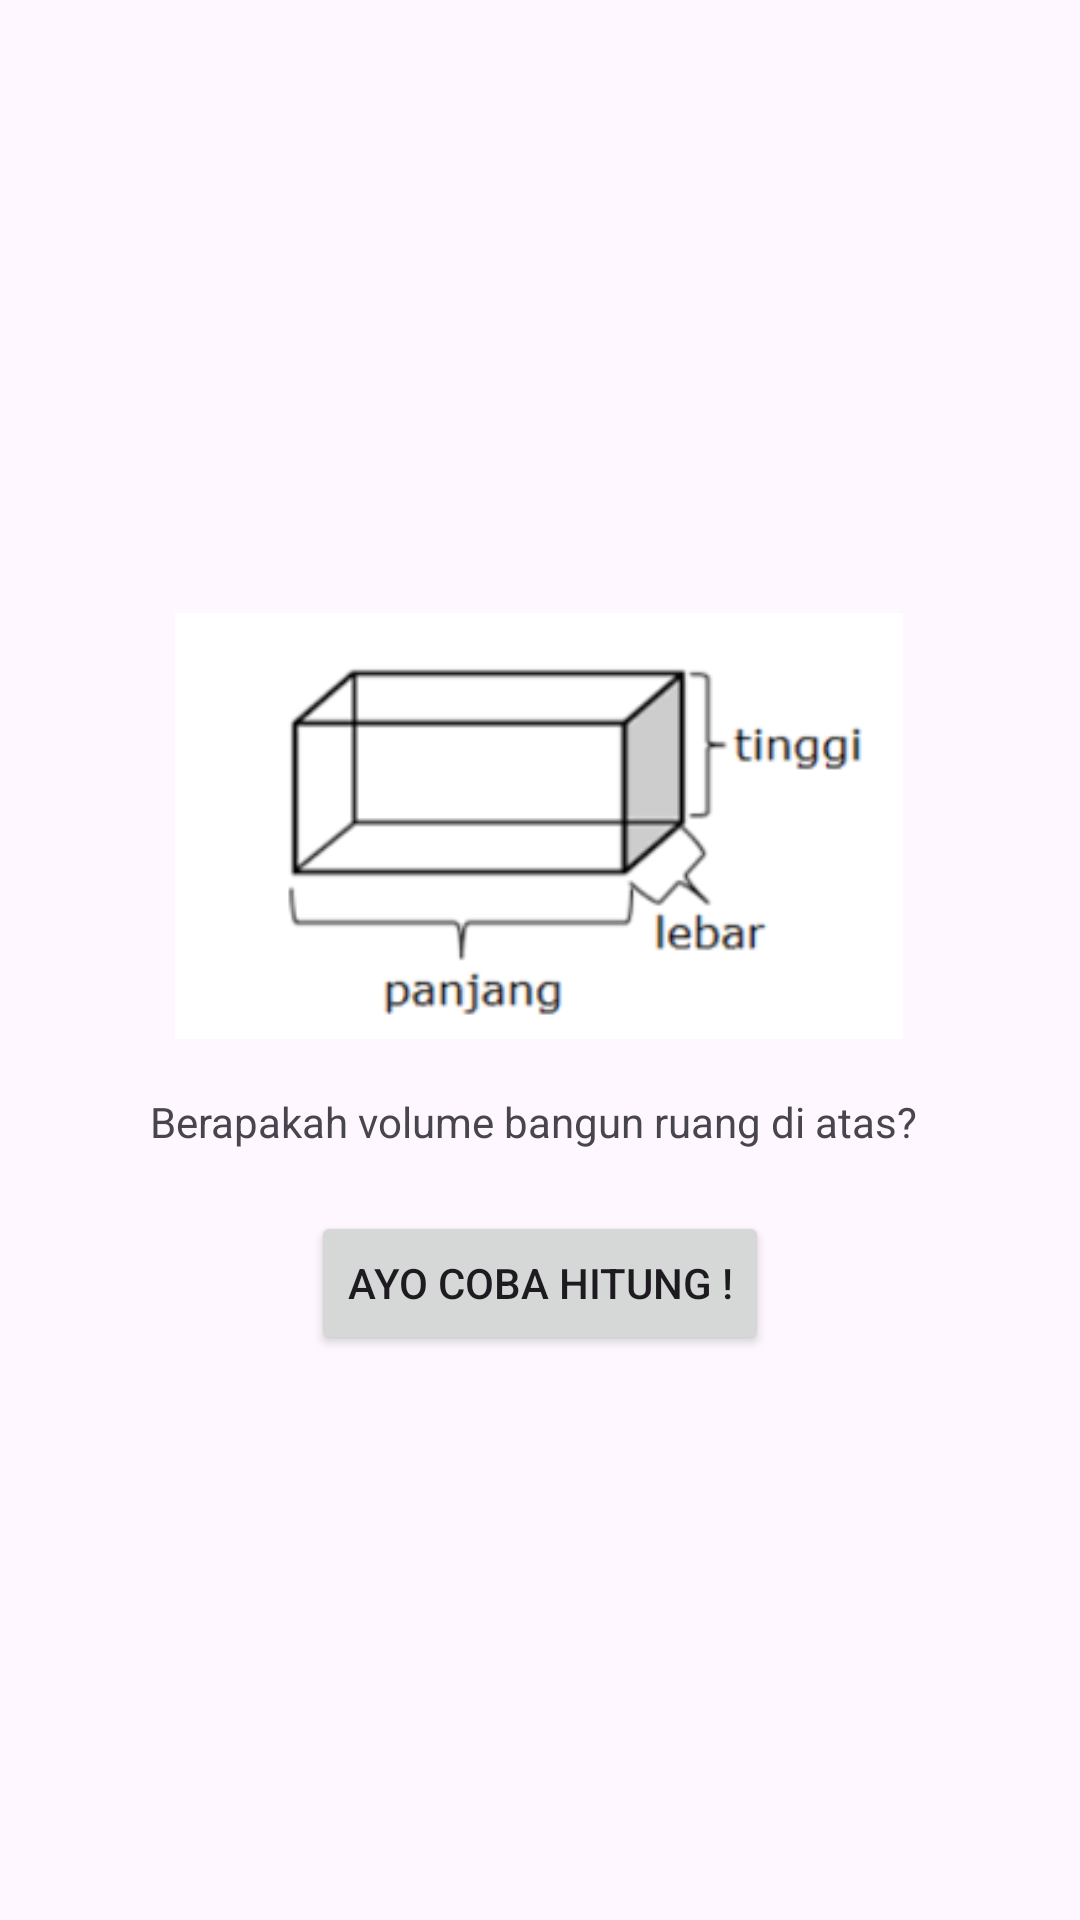

Write the Android layout XML for this screen, with the resource values it uses.
<!-- AndroidManifest.xml: application theme Theme.MOD4 -->
<!-- res/layout/activity_main.xml -->
<?xml version="1.0" encoding="utf-8"?>
<androidx.constraintlayout.widget.ConstraintLayout xmlns:android="http://schemas.android.com/apk/res/android"
    xmlns:app="http://schemas.android.com/apk/res-auto"
    xmlns:tools="http://schemas.android.com/tools"
    android:layout_width="match_parent"
    android:layout_height="match_parent"
    tools:context=".MainActivity">

    <ImageView
        android:id="@+id/balok"
        android:layout_width="262dp"
        android:layout_height="142dp"
        android:src="@drawable/balok3"
        app:layout_constraintBottom_toBottomOf="parent"
        app:layout_constraintEnd_toEndOf="parent"
        app:layout_constraintHorizontal_bias="0.496"
        app:layout_constraintStart_toStartOf="parent"
        app:layout_constraintTop_toTopOf="parent"
        app:layout_constraintVertical_bias="0.41" />

    <TextView
        android:id="@+id/text1"
        android:layout_width="wrap_content"
        android:layout_height="wrap_content"
        android:layout_marginBottom="224dp"
        android:text="Berapakah volume bangun ruang di atas?"
        app:layout_constraintBottom_toBottomOf="parent"
        app:layout_constraintEnd_toEndOf="parent"
        app:layout_constraintHorizontal_bias="0.48"
        app:layout_constraintStart_toStartOf="parent"
        app:layout_constraintTop_toBottomOf="@+id/balok"
        app:layout_constraintVertical_bias="0.355" />

    <Button
        android:id="@+id/button"
        android:layout_width="wrap_content"
        android:layout_height="wrap_content"
        android:text="AYO COBA HITUNG !"
        app:layout_constraintBottom_toBottomOf="parent"
        app:layout_constraintEnd_toEndOf="parent"
        app:layout_constraintStart_toStartOf="parent"
        app:layout_constraintTop_toBottomOf="@+id/text1"
        app:layout_constraintVertical_bias="0.098" />
</androidx.constraintlayout.widget.ConstraintLayout>
<!-- resources referenced by this layout -->
<resources>
  <!-- drawable balok3: png bitmap (drawable, 3844 bytes) -->
  <style name="Theme.MOD4" parent="Base.Theme.MOD4" />
  <style name="Base.Theme.MOD4" parent="Theme.Material3.DayNight.NoActionBar">
          
          
      </style>
</resources>
